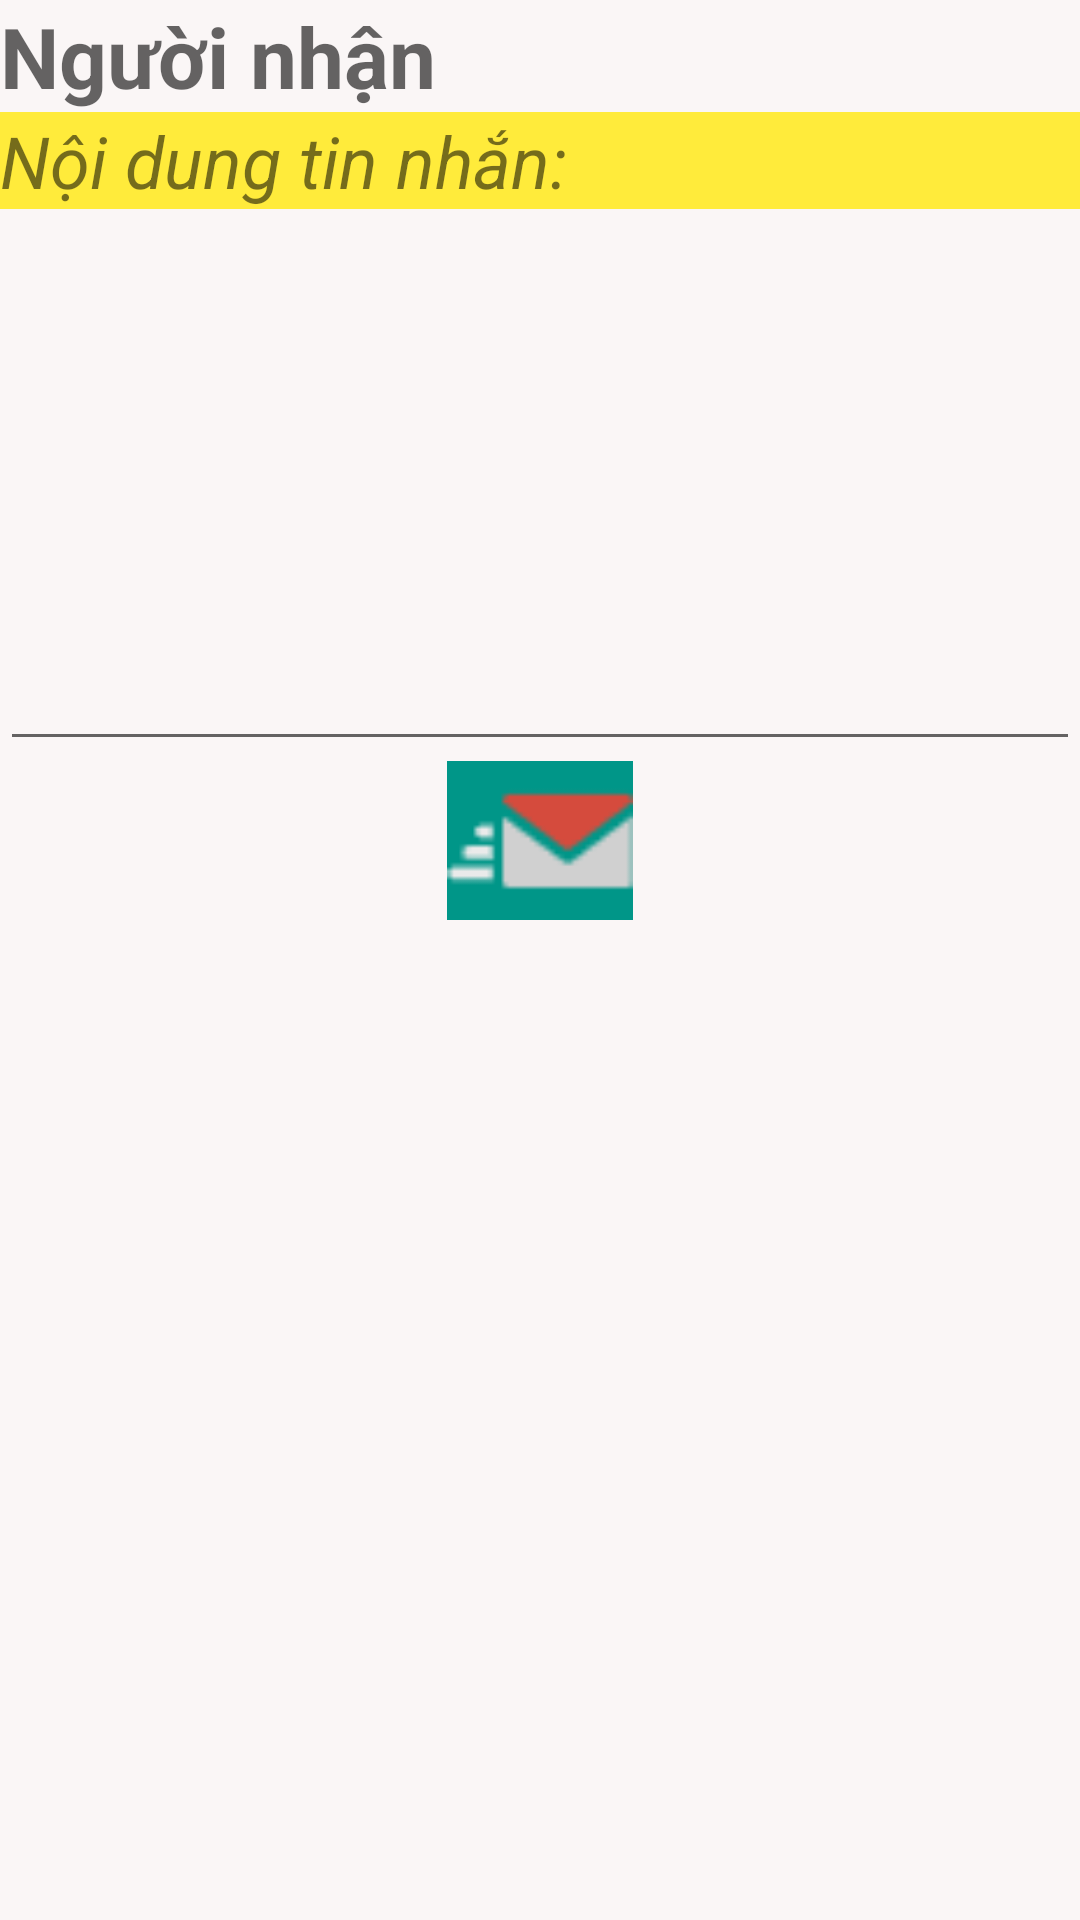

Write the Android layout XML for this screen, with the resource values it uses.
<!-- AndroidManifest.xml: application theme Theme.ProjectContactManager -->
<!-- res/layout/activity_nhan_tin.xml -->
<?xml version="1.0" encoding="utf-8"?>
<LinearLayout xmlns:android="http://schemas.android.com/apk/res/android"
    xmlns:app="http://schemas.android.com/apk/res-auto"
    xmlns:tools="http://schemas.android.com/tools"
    android:layout_width="match_parent"
    android:layout_height="match_parent"
    android:background="#FAF6F6"
    android:orientation="vertical"
    tools:context=".NhanTinActivity">

    <TextView
        android:id="@+id/txtNguoiNhan"
        android:layout_width="match_parent"
        android:layout_height="wrap_content"
        android:hint="Người nhận"
        android:textColor="#19E2FB"
        android:textSize="28dp"
        android:textStyle="bold" />

    <TextView
        android:id="@+id/textView4"
        android:layout_width="match_parent"
        android:layout_height="wrap_content"
        android:background="#FFEB3B"
        android:text="Nội dung tin nhắn:"
        android:textSize="24dp"
        android:textStyle="italic" />

    <EditText
        android:id="@+id/txtNoiDung"
        android:layout_width="match_parent"
        android:layout_height="184dp"
        android:ems="10"
        android:gravity="start|top"
        android:inputType="textMultiLine" />

    <ImageButton
        android:id="@+id/btnSend"
        android:layout_width="62dp"
        android:layout_height="53dp"
        android:layout_gravity="center"
        android:background="#009688"
        android:scaleType="centerCrop"
        app:srcCompat="@drawable/sent" />
</LinearLayout>
<!-- resources referenced by this layout -->
<resources>
  <!-- drawable sent: png bitmap (drawable, 868 bytes) -->
  <style name="Theme.ProjectContactManager" parent="Theme.MaterialComponents.DayNight.DarkActionBar">
          
          <item name="colorPrimary">@color/purple_500</item>
          <item name="colorPrimaryVariant">@color/purple_700</item>
          <item name="colorOnPrimary">@color/white</item>
          
          <item name="colorSecondary">@color/teal_200</item>
          <item name="colorSecondaryVariant">@color/teal_700</item>
          <item name="colorOnSecondary">@color/black</item>
          
          <item name="android:statusBarColor" tools:targetApi="l">?attr/colorPrimaryVariant</item>
          
      </style>
  <!-- not gathered from this repository: default colours our renderer supplied (Android Studio template values) -->
  <color name="purple_500">#FF6200EE</color>
  <color name="purple_700">#FF3700B3</color>
  <color name="teal_200">#FF03DAC5</color>
  <color name="teal_700">#FF018786</color>
  <color name="black">#FF000000</color>
  <color name="white">#FFFFFFFF</color>
</resources>
